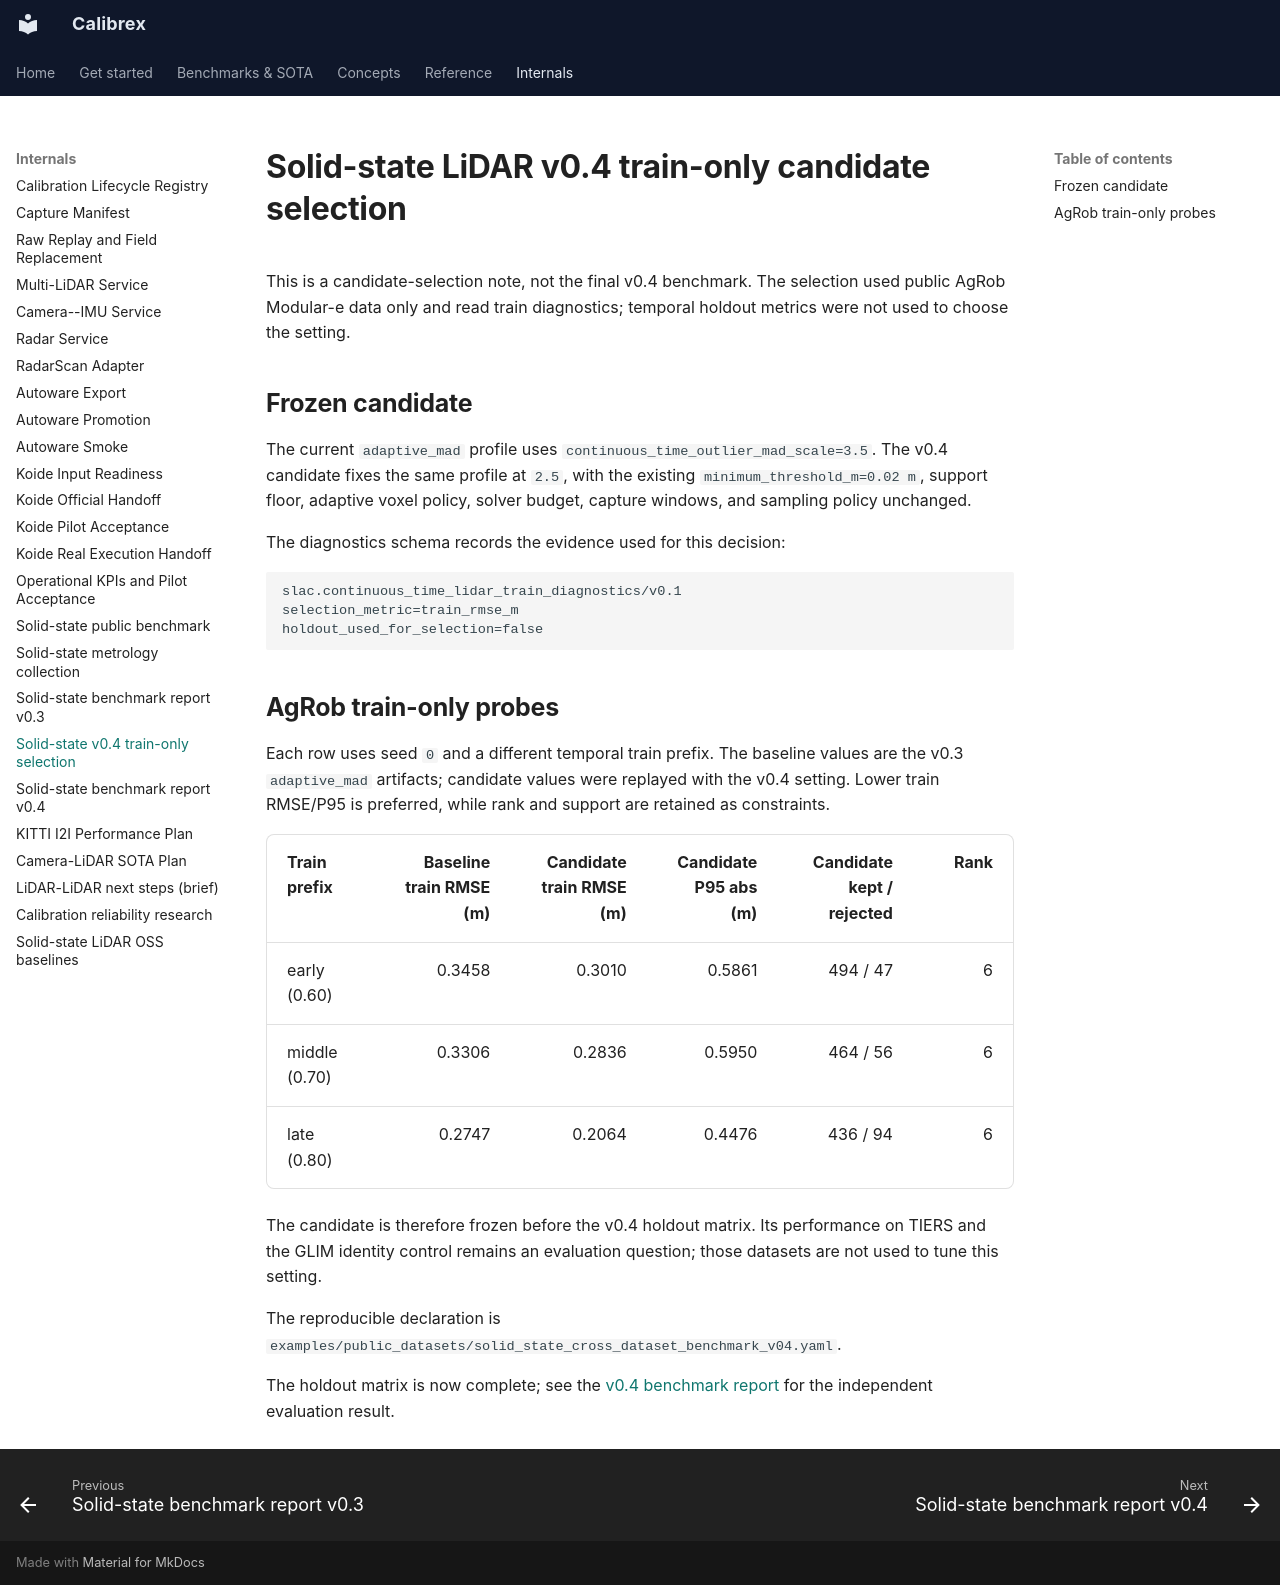

repository: rsasaki0109/Calibrex · page: assets/solid-state-cross-dataset-benchmark-v04-train-selection/index.html · generator: mkdocs

# Solid-state LiDAR v0.4 train-only candidate selection

This is a candidate-selection note, not the final v0.4 benchmark. The
selection used public AgRob Modular-e data only and read train diagnostics;
temporal holdout metrics were not used to choose the setting.

## Frozen candidate

The current `adaptive_mad` profile uses
`continuous_time_outlier_mad_scale=3.5`. The v0.4 candidate fixes the same
profile at `2.5`, with the existing `minimum_threshold_m=0.02 m`, support
floor, adaptive voxel policy, solver budget, capture windows, and sampling
policy unchanged.

The diagnostics schema records the evidence used for this decision:

```text
slac.continuous_time_lidar_train_diagnostics/v0.1
selection_metric=train_rmse_m
holdout_used_for_selection=false
```

## AgRob train-only probes

Each row uses seed `0` and a different temporal train prefix. The baseline
values are the v0.3 `adaptive_mad` artifacts; candidate values were replayed
with the v0.4 setting. Lower train RMSE/P95 is preferred, while rank and
support are retained as constraints.

| Train prefix | Baseline train RMSE (m) | Candidate train RMSE (m) | Candidate P95 abs (m) | Candidate kept / rejected | Rank |
|---|---:|---:|---:|---:|---:|
| early (0.60) | 0.3458 | 0.3010 | 0.5861 | 494 / 47 | 6 |
| middle (0.70) | 0.3306 | 0.2836 | 0.5950 | 464 / 56 | 6 |
| late (0.80) | 0.2747 | 0.2064 | 0.4476 | 436 / 94 | 6 |

The candidate is therefore frozen before the v0.4 holdout matrix. Its
performance on TIERS and the GLIM identity control remains an evaluation
question; those datasets are not used to tune this setting.

The reproducible declaration is
`examples/public_datasets/solid_state_cross_dataset_benchmark_v04.yaml`.

The holdout matrix is now complete; see the
[v0.4 benchmark report](solid-state-cross-dataset-benchmark-v04.md) for the
independent evaluation result.
